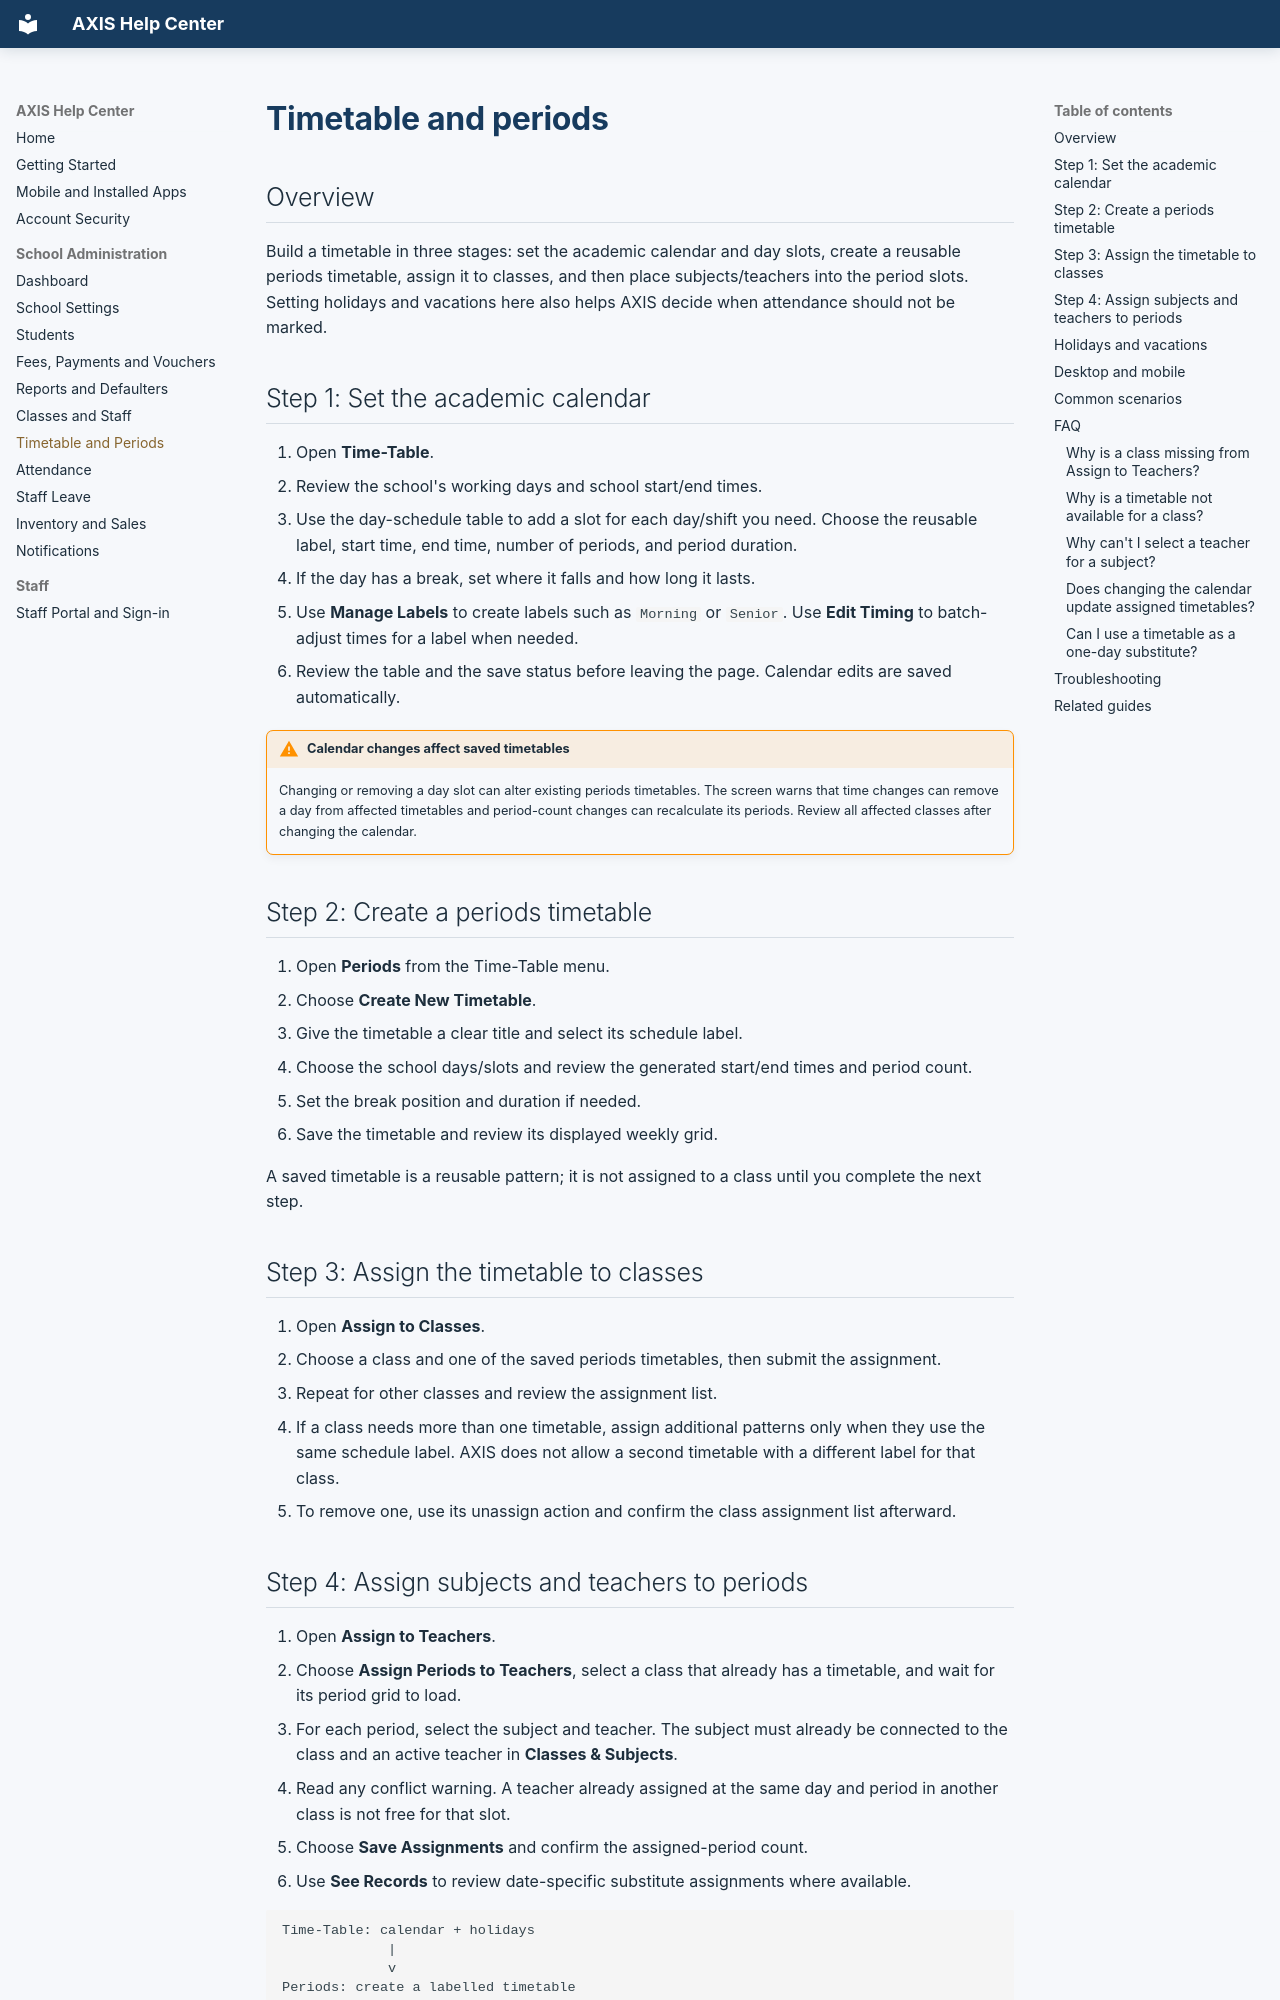

repository: samianjum800-oss/fee-management · page: timetable/index.html · generator: mkdocs

# Timetable and periods

## Overview

Build a timetable in three stages: set the academic calendar and day slots, create a reusable periods timetable, assign it to classes, and then place subjects/teachers into the period slots. Setting holidays and vacations here also helps AXIS decide when attendance should not be marked.

## Step 1: Set the academic calendar

1. Open **Time-Table**.
2. Review the school's working days and school start/end times.
3. Use the day-schedule table to add a slot for each day/shift you need. Choose the reusable label, start time, end time, number of periods, and period duration.
4. If the day has a break, set where it falls and how long it lasts.
5. Use **Manage Labels** to create labels such as `Morning` or `Senior`. Use **Edit Timing** to batch-adjust times for a label when needed.
6. Review the table and the save status before leaving the page. Calendar edits are saved automatically.

!!! warning "Calendar changes affect saved timetables"
    Changing or removing a day slot can alter existing periods timetables. The screen warns that time changes can remove a day from affected timetables and period-count changes can recalculate its periods. Review all affected classes after changing the calendar.

## Step 2: Create a periods timetable

1. Open **Periods** from the Time-Table menu.
2. Choose **Create New Timetable**.
3. Give the timetable a clear title and select its schedule label.
4. Choose the school days/slots and review the generated start/end times and period count.
5. Set the break position and duration if needed.
6. Save the timetable and review its displayed weekly grid.

A saved timetable is a reusable pattern; it is not assigned to a class until you complete the next step.

## Step 3: Assign the timetable to classes

1. Open **Assign to Classes**.
2. Choose a class and one of the saved periods timetables, then submit the assignment.
3. Repeat for other classes and review the assignment list.
4. If a class needs more than one timetable, assign additional patterns only when they use the same schedule label. AXIS does not allow a second timetable with a different label for that class.
5. To remove one, use its unassign action and confirm the class assignment list afterward.
